Dataset: new_dataset (GitHub, jgurien03/grailed-bot). Classes: accessories, bottoms, dresses, outerwear, shoes, skirts, tops.

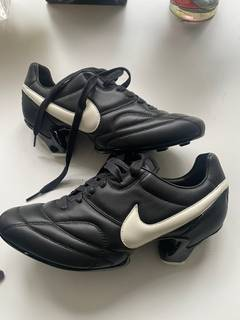
Label: shoes

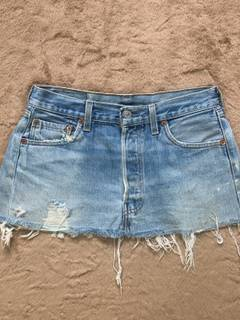
Label: skirts

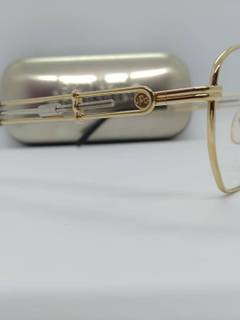
Label: accessories

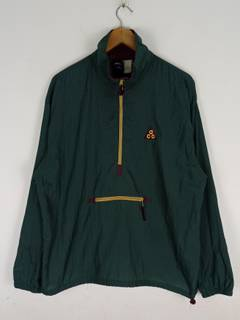
Label: outerwear

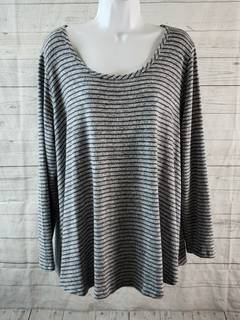
Label: tops

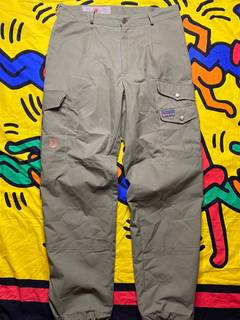
Label: bottoms
